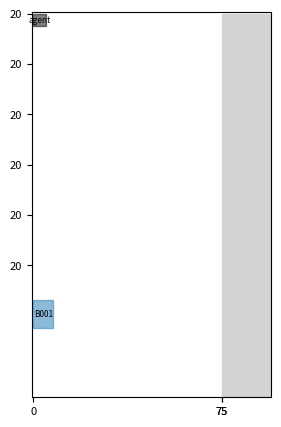

Write the Python code that produced this figure.
import csv
import operator
import time
from random import choice

import numpy as np
import matplotlib.pyplot as plt
import matplotlib.colors as mcolors

from datetime import datetime, timedelta


class Item:
    def __init__(self, item_id, x, y, length, width, start_time, processing_time, exit_time, color):
        self.item_id = item_id
        self.length = length  # 分段长
        self.width = width  # 分段宽
        start_time = str(start_time).replace('-', '/').strip(' 00:00:00')
        exit_time = str(exit_time).replace('-', '/').strip(' 00:00:00')
        self.start_time = datetime.strptime(start_time, '%Y/%m/%d')  # 最早开工时间
        self.processing_time = processing_time  # 加工周期
        self.exit_time = datetime.strptime(exit_time, '%Y/%m/%d')  # 最早出场时间
        self.x = x  # 物品的 x 坐标
        self.y = y  # 物品的 y 坐标
        self.color = color  # 可选：为物品添加颜色属性

    def __str__(self):
        return f"Item ID: {self.item_id}, Size: ({self.length}m x {self.width}m), Bound:({self.x + self.width},{self.y + self.length})" \
               f"Start Time: {self.start_time}, Processing Time: {self.processing_time} days, " \
               f"Exit Time: {self.exit_time}"

    # 可以根据需要添加其他方法，例如移动物品或检查物品与其他物品的冲突
    def get_rectangle(self):
        """
        获取物品的矩形形状。

        返回：
        - (left, top, right, bottom) 元组表示矩形的左上角和右下角坐标
        """
        left = self.x
        top = self.y
        right = self.x + self.width
        bottom = self.y + self.length
        return left, top, right, bottom


class WarehouseEnvironment:
    def __init__(self, width, height, number, time='2017/9/1'):
        self.prev_target_position = (0, 0)
        self.width = width
        self.height = height
        self.number = number
        self.segment_heights = [20, 20, 20, 20, 20, 20]  # 存储已添加物品的分段高度
        self.grid = np.zeros((height, width + 20), dtype=object)
        self.agent = Item('agent', 0, 0, 5, 5, time, 0, time, 'black')
        self.agent_position = self.agent.x, self.agent.y
        self.items = {}
        self.colors = list(mcolors.TABLEAU_COLORS)
        self.road = {'x': width, 'width': 20, 'color': 'lightgray'}  # 道路属性
        self.target_position = (0, 0)  # 目标位置
        self.current_time = datetime.strptime(time, '%Y/%m/%d')  # 最早出场时间
        self.agent_has_item = False
        self.total_reward = 0
        self.total_step_time = 0
        self.item = Item('tmp', self.agent.x, self.agent.y, 5, 5, '2017/9/1', 0, '2017/9/1', 'black')
        self.task_positions = []
        self.item_random = None
        self.conflict_count = 0
        self.initial_state = {
            'agent_has_item': self.agent_has_item,
            'agent_position': self.agent_position,
            'target_positions': self.target_position,
        }
        self.cache_items = []
        self.step_records = []
        self.interfering_items = []
        self.start_time = datetime.now()

    def simulate_time_passage(self):
        # 判断是否过了1秒，如果是，增加一分钟
        start_time = self.start_time.second
        end_time = datetime.now().second
        hours = abs(int(end_time - start_time))
        self.current_time += timedelta(minutes=hours * 3)

    def get_state(self):
        agent_position = self.agent_position  # 代理机器人的位置
        target_positions = self.target_position  # 目标位置

        state = {
            'agent_position': agent_position,
            'target_positions': target_positions
        }

        return state

    def binary_forward(self):
        move_x_distance = 1  # 默认移动距离
        move_y_distance = 1  # 默认移动距离
        distance_x_to_target = abs(self.agent.x - self.target_position[0])
        distance_y_to_target = abs(self.agent.y - self.target_position[1])

        if distance_x_to_target > self.width / 2:
            move_x_distance = int(distance_x_to_target / 2)  # 如果距离大于20，则调整移动距离
        elif distance_x_to_target > self.width / 4 < self.width / 2:
            move_x_distance = int(distance_x_to_target / 2)
        elif distance_x_to_target > self.width / 8 < self.width / 4:
            move_x_distance = int(distance_x_to_target / 2)
        elif distance_x_to_target > self.width / 16 < self.width / 8:
            move_x_distance = int(distance_x_to_target / 2)

        if distance_y_to_target > self.height / 2:
            move_y_distance = int(distance_y_to_target / 2)
        elif distance_y_to_target > self.height / 4 < self.height / 2:
            move_y_distance = int(distance_y_to_target / 2)
        elif distance_y_to_target > self.height / 8 < self.height / 4:
            move_y_distance = int(distance_y_to_target / 2)
        elif distance_y_to_target > self.height / 16 < self.height / 8:
            move_y_distance = int(distance_y_to_target / 2)

        return move_x_distance, move_y_distance

    def has_cache_item(self):
        if len(self.cache_items) > 0:
            for i in range(len(self.cache_items)):
                item = self.cache_items.pop(i)
                start_time = str(item.start_time).replace('-', '/').strip(' 00:00:00')
                exit_time = str(item.exit_time).replace('-', '/').strip(' 00:00:00')
                if self.check_item(item.item_id, item.x, item.y, item.length, item.width, start_time,
                                   item.processing_time, exit_time):
                    break
                else:
                    break

    def record_step(self, action, reward, done):
        step_info = {
            'action': action,
            'agent_position': self.agent_position,
            'target_position': self.target_position,
            'total_reward': self.total_reward,
            'elapsed_time': self.total_step_time,
            'conflict_count': self.conflict_count,
        }
        self.step_records.append(step_info)
        if done:
            self.save_records_to_csv()
            self.total_step_time = 0
            self.total_reward = 0
            self.conflict_count = 0

    def agent_move(self, action, move_x_distance, move_y_distance):
        # 执行动作并更新环境状态
        if action == 0:  # 代理机器人向上移动
            self.agent_position = (self.agent.x, max(0, self.agent.y - move_y_distance))
            self.agent.x, self.agent.y = self.agent_position
            time.sleep(0.001 * move_y_distance)  # 模拟移动的时间
        elif action == 1:  # 代理机器人向下移动
            self.agent_position = (self.agent.x, min(self.height, self.agent.y + move_y_distance))
            if self.agent_position[1] + self.agent.length > self.height:
                self.agent_position = (self.agent.x, self.height - self.agent.length)
            else:
                self.agent.x, self.agent.y = self.agent_position
            time.sleep(0.001 * move_y_distance)
        elif action == 2:  # 代理机器人向左移动
            self.agent_position = (max(0, self.agent.x - move_x_distance), self.agent.y)
            self.agent.x, self.agent.y = self.agent_position
            time.sleep(0.001 * move_x_distance)
        elif action == 3:  # 代理机器人向右移动
            self.agent_position = (min(self.width, self.agent.x + move_x_distance), self.agent.y)
            self.agent.x, self.agent.y = self.agent_position
            time.sleep(0.001 * move_x_distance)
        else:
            print("Invalid action!")
            reward = -100


    def get_earliest_item(self):
        if len(self.items) > 0 and self.target_position == (0, 0):
            # 获取最早出场时间的物品
            earliest_item = min(self.items.values(), key=operator.attrgetter('exit_time'))
            if earliest_item.exit_time <= self.current_time:
                # 设置抽取的物品
                self.item_random = earliest_item
                self.item = self.item_random

                # 获取目标位置
                self.task_positions.append((self.item.x, self.item.y))
                self.target_position = self.task_positions.pop(-1)
            else:
                pass

    def step(self, action):
        print("---------------------------------------------------------------")
        print(self.current_time)

        print("现在的物品有:")
        for k, v in self.items.items():
            print(k, v.item_id)
        for interfering in self.interfering_items:
            print("干涉物品是：  " + str(interfering.item_id) + "  " + str(interfering.x) + "  " + str(interfering.y))
        if self.agent_has_item:
            print("Agent has item!       " + str(self.agent.item_id))
        # 记录每一步的时间
        done = False
        step_time = datetime.now()
        #  检测是否有缓存的物品需要加入
        self.has_cache_item()
        # 快速移动
        move_x_distance, move_y_distance = self.binary_forward()
        # 奖励初始化
        reward = 0

        if self.target_position == (0, 0):
            if len(self.items) == 0 and len(self.cache_items) == 0:
                if len(self.task_positions) == 0:
                    done = True
                    reward = 10000
                    new_state = self.get_state()
                    self.total_step_time = 0
                    self.total_step_time = round(self.total_step_time, 5)
                    # 记录每一步的信息
                    self.record_step(action, reward, done)
                    return new_state, reward, done, {}
                done = False
                self.target_position = self.task_positions.pop(0)

        # 获取最早出场时间的物品
        self.get_earliest_item()
        # 执行动作并更新环境状态
        self.agent_move(action, move_x_distance, move_y_distance)

        # 计算奖励
        if self.target_position != (0, 0) and self.target_position[0] < 75:
            x_distance_to_target = abs(self.agent.x - self.target_position[0])
            y_distance_to_target = abs(self.agent.y - self.target_position[1])
            reward += 300.0 - x_distance_to_target - y_distance_to_target  # 根据距离计算奖励

        if self.agent.x > self.target_position[0]:
            reward -= 100
        if self.agent.y > self.target_position[1]:
            reward -= 100

        if self.agent_position == self.target_position:
            print("现在干涉物品的长度：  " + str(len(self.interfering_items)))
            if len(self.interfering_items) != 0 and self.agent_has_item is False and self.target_position[0] < 75:
                item = self.interfering_items[-1]
                print("干扰物品的是：", item.item_id)
                print("干扰物品的位置：", item.x, item.y)
                print("机器人到达要添加物品的位置：", item.x, item.y)
                item = self.interfering_items.pop(-1)
                start_time = str(item.start_time).replace('-', '/').strip(' 00:00:00')
                exit_time = str(item.exit_time).replace('-', '/').strip(' 00:00:00')
                self.check_item(item.item_id, item.x, item.y, item.length, item.width, start_time,
                                item.processing_time,
                                exit_time)
            # 代理机器人到达目标位置
            if self.target_position[0] < 75 and self.target_position != (0, 0):
                if self.item_random is None:
                    item = self.items.get((self.target_position[0], self.target_position[1]))
                    print("目标物品的是：", item.item_id)
                    self.item = item
                    self.remove_item(item)
                    self.agent = self.item
                    self.agent_has_item = True
                else:
                    self.item = self.item_random
                    self.remove_item(self.item_random)
                    self.agent = self.item

                    self.agent_has_item = True

            if len(self.agent.item_id) < 10:
                self.agent.item_id = 'agent_' + str(self.item.item_id)
            self.agent.color = 'red'
            reward += 100  # 到达目标位置的奖励
            if self.target_position[0] >= 75:
                self.item = self.getInitItem()
                self.agent = self.item
                self.agent_has_item = False
                reward += 500  # 成功搬运物品的奖励
                self.task_positions.append((0, 0))
                self.target_position = self.task_positions.pop(-1)
                self.item_random = None
                # self.reset()
                if len(self.task_positions) == 0:
                    done = True  # 任务完成
            elif self.agent_has_item is True and len(self.task_positions) == 0:
                self.prev_target_position = self.target_position
                self.task_positions.append((self.width, self.agent.y))
                self.target_position = self.task_positions.pop(-1)
                done = False
            elif self.agent_has_item is True and len(self.task_positions) != 0:
                self.prev_target_position = self.target_position
                self.target_position = self.task_positions.pop(-1)
                self.agent_has_item = False
                self.items.update({(self.agent.x, self.agent.y): self.agent})
                self.agent = self.getInitItem()
                done = False
        else:
            done = False

        # 在代理机器人移动过程中检测冲突
        print("代理机器人的状态： ", self.agent.item_id, self.agent.x, self.agent.y)
        print("是否携带物品：", self.agent_has_item)
        if self.agent_has_item is True:
            for other_item in list(self.items.values()):
                if other_item.item_id.strip('agent_') != self.agent.item_id.strip(
                        'agent_') and self.check_collision(self.agent, other_item):
                    # 处理冲突
                    print(
                        f"冲突发生：代理机器人携带的物品与其他物品冲突  " + other_item.item_id.strip(
                            'agent_') + "     " +
                        self.agent.item_id.strip('agent_'))
                    self.conflict_count += 1
                    self.handle_conflict(other_item)
                    reward -= 3000  # 冲突的惩罚

        if len(self.task_positions) > 0:
            print("任务位置的长度是：", len(self.task_positions))
            print("当前任务位置是：", self.target_position[0], self.target_position[1])
            print("下一步任务位置是：", self.task_positions[-1][0], self.task_positions[-1][1])

        if len(self.task_positions) > 0 and self.agent.x == self.target_position[0] \
                and self.agent.y == self.target_position[1]:
            self.target_position = self.task_positions.pop(-1)

        # 更新环境
        if self.target_position == (0, 0):
            reward = 0
        self.simulate_time_passage()
        # 更新状态
        new_state = self.get_state()
        self.clean_on_road()

        self.render()  # 更新环境

        self.total_reward += reward
        self.total_step_time += (datetime.now() - step_time).total_seconds()
        self.total_step_time = round(self.total_step_time, 5)
        self.record_step(action, reward, done)
        return new_state, reward, done, {}

    def save_records_to_csv(self):
        with open('simulation_records.csv', mode='w', newline='') as file:
            fieldnames = ['action', 'agent_position', 'target_position', 'total_reward', 'elapsed_time',
                          'conflict_count']
            writer = csv.DictWriter(file, fieldnames=fieldnames)

            writer.writeheader()
            for record in self.step_records:
                writer.writerow(record)

    def handle_conflict(self, interfering_item):
        """
        处理冲突的方式1：重新放置干涉方块
        """
        self.exchange_agent_item(interfering_item)

        print("冲突解决： 现在的agent携带的物品是  " + self.agent.item_id.strip('agent_'))
        print("冲突解决： 现在的Item携带的物品是  " + self.item.item_id.strip('agent_'))
        # self.target_position = self.task_positions.pop(-1)
        # self.task_positions.append((75, interfering_item.y))
        # self.task_positions.append((interfering_item.x, interfering_item.y))
        # self.task_positions.append((75, interfering_item.y))
        print("任务位置有： ")
        print(self.task_positions)


    def exchange_agent_item(self, interfering_item):
        """
        交换agent和interfering_item
        """
        self.task_positions.append((interfering_item.x, interfering_item.y))
        self.agent.item_id = self.agent.item_id.strip('agent_')
        self.items.update({(self.agent.x, self.agent.y): self.agent})
        for item in self.interfering_items:
            if interfering_item.id != item.item_id:
                self.interfering_items.append(interfering_item)
                break
        self.remove_item(interfering_item)
        print("干扰物品位置： " + str(interfering_item.x), str(interfering_item.y))

        self.item = interfering_item
        self.agent = self.item
        self.agent_has_item = True

    def get_target_row(self, current_item):
        """
        获取目标方块上下行中的一个可用行

        Parameters:
            current_row (int): 当前行号

        Returns:
            target_row (int): 目标方块上下行中的一个可用行，如果没有可用行则返回 None
            :param current_item:
        """
        # 检查移动到上面的行是否会发生冲突
        if current_item.length not in self.segment_heights:
            length = current_item.length + 1
        else:
            length = current_item.length
        index = self.segment_heights.index(length)
        upper_row = self.segment_heights[index - 1]
        if not self.is_conflict_with_target(upper_row, current_item):
            return upper_row

        # 检查移动到下面的行是否会发生冲突
        lower_row = self.segment_heights[index + 1]
        if not self.is_conflict_with_target(lower_row, current_item):
            return lower_row

        # 如果上面和下面的行都会发生冲突，则返回 None 表示没有可用行
        return None

    def is_conflict_with_target(self, target_row, current_item):
        """
        检查移动到目标行是否会发生冲突

        Parameters:
            target_row (int): 目标行号

        Returns:
            is_conflict (bool): 是否与目标发生冲突，如果发生冲突则为 True，否则为 False
            :param current_item:
            :param target_row:
            :param item:
        """
        # 在这里添加检查冲突的逻辑，例如检查与其他物体的碰撞等
        item = Item(current_item.item_id, current_item.x, current_item.y + target_row, current_item.length,
                    current_item.width,
                    current_item.start_time, current_item.processing_time, current_item.exit_time, current_item.color)

        is_conflict = self.check_collision(current_item, item)

        return is_conflict

    def reset(self):
        # Reset the environment to its initial state
        state = self.initial_state  # Reset the state to the initial state
        self.prev_target_position = (0, 0)
        self.agent = Item('agent', 0, 0, 5, 5, '2017/9/1', 0, '2017/9/1', 'black')
        self.agent_position = self.agent.x, self.agent.y
        self.target_position = (0, 0)  # 目标位置
        self.agent_has_item = False
        self.total_reward = 0
        self.total_step_time = 0
        self.item = Item('tmp', self.agent.x, self.agent.y, 5, 5, '2017/9/1', 0, '2017/9/1', 'black')
        self.task_positions = []
        return state

    """
    添加物品到 环境当中
    """

    def add_item(self, item_id, x, y, length, width, start_time, processing_time, exit_time):
        if len(self.items) >= self.number:
            # 如果空地上的物品数量已经达到限制，你可以采取适当的操作，例如引发异常
            raise ValueError("空地上的物品数量已经达到限制")
        item_color = self.colors[len(self.items) % len(self.colors)]
        item = Item(item_id, x, y, length, width, start_time, processing_time, exit_time, item_color)
        return item

    # 在 remove_item 方法中添加如下行
    def remove_item(self, item):
        """
        从场地中移除物品
        """
        position = (item.x, item.y)
        del self.items[position]

    def check_item(self, item_id, x, y, length, width, start_time, processing_time, exit_time):
        """
        检查到达的物品对象。
        如果物品的到达时间早于当前时间，则将物品添加到环境中。
        如果物品的到达时间晚于当前时间，则将物品添加到缓存列表中。等到时间到达时再将物品添加到环境中。

        参数：
        - item: 到达的物品对象

        返回：
        - 无返回值
        """
        item = self.add_item(item_id, x, y, length, width, start_time, processing_time, exit_time)

        if self.current_time >= item.start_time:
            # 检查相同 y 坐标的物品
            com_y_items = self.filter_item_by_y(item.y)
            com_y_items.sort(key=lambda x: x.exit_time, reverse=True)

            if com_y_items:
                # 如果存在相同 y 坐标的物品，则设置添加物品的 x 为前面物品的 x + width
                last_item = com_y_items[0]
                item.x = last_item.x + last_item.width
            else:
                # 如果不存在相同 y 坐标的物品，则设置添加物品的 x
                item.x = item.x

            size = item.length * item.width
            self.items[(item.x, item.y)] = item
            return True
        else:
            if item not in self.cache_items:
                self.cache_items.append(item)
            return False

    def filter_item_by_y(self, y):
        """
        过滤相同物品的 y 坐标。

        :return: items列表
        """
        items_com = []
        for (k, v) in self.items.items():
            if k[1] == y:
                items_com.append(v)
        return items_com

    def check_collision(self, item1, item2):
        epsilon = 0.1  # 误差
        """
        检查两个矩形是否相交。

        参数：
        - rectangle1: 第一个矩形的坐标 (left, top, right, bottom)
        - rectangle2: 第二个矩形的坐标 (left, top, right, bottom)

        返回：
        - 如果矩形相交，则返回 True，否则返回 False
        """
        rectangle1 = item1.get_rectangle()
        rectangle2 = item2.get_rectangle()
        if not (rectangle1[2] + epsilon < rectangle2[0] or  # 左
                rectangle1[0] + epsilon > rectangle2[2] or  # 右
                rectangle1[3] + epsilon < rectangle2[1] or  # 上
                rectangle1[1] + epsilon > rectangle2[3]):
            return True
        return False

    def clean_on_road(self):
        """
        清除道路上的物品
        :return: item_id
        """
        for (k, v) in self.items.items():
            if k[0] >= 75:
                item_id = v.item_id
                self.remove_item(v)
                return item_id

    def render(self):
        plt.figure(figsize=(5, 5))
        # 创建 x 轴刻度标签
        x_ticks = [0, self.road['x'], self.width]

        # 绘制刻度标签
        plt.xticks(x_ticks, fontsize=8)
        plt.imshow(np.ones((self.height, self.width + 20)), cmap='binary', interpolation='none', origin='upper')

        # 创建一个列表来存储y轴刻度的位置
        current_y = 0
        y_positions = []
        for i in range(len(self.segment_heights)):
            y_positions.append(current_y)
            current_y += self.segment_heights[i]

        # 设置y轴刻度标签的位置和标签

        plt.yticks(y_positions, self.segment_heights, fontsize=8)

        # Draw agent
        agent_x = self.agent.x
        agent_y = self.agent.y
        agent_width = self.agent.width
        agent_length = self.agent.length
        agent_color = self.agent.color

        agent_rect = plt.Rectangle((agent_x, agent_y), agent_width, agent_length, color=agent_color, alpha=0.5)
        plt.gca().add_patch(agent_rect)

        # 添加文本 "box1" 到方块内部
        text_x = agent_x + agent_width / 2
        text_y = agent_y + agent_length / 2
        plt.text(text_x, text_y, self.agent.item_id, ha='center', va='center', fontsize=6, color='black')

        for (x, y), item in self.items.items():
            rect = plt.Rectangle((x, y), item.width, item.length, color=item.color, alpha=0.5)
            plt.gca().add_patch(rect)
            # 添加文本 "box1" 到方块内部
            text_x = x + item.width / 2
            text_y = y + item.length / 2
            plt.text(text_x, text_y, item.item_id, ha='center', va='center', fontsize=6, color='black')

        road_x = self.road['x']
        road_width = self.road['width']
        road_color = self.road['color']
        road_rect = plt.Rectangle((road_x, 0), road_width, self.height, color=road_color, alpha=1)
        plt.gca().add_patch(road_rect)

        plt.show()

    def get_item_by_id(self, id):
        for item in self.items.values():
            if item.item_id == id:
                return item

    def getInitItem(self):
        init_item = Item('tmp', self.agent.x, self.agent.y, 5, 5, '2017/9/1', 0, '2017/9/1', 'black')
        return init_item


def main():
    # 创建环境实例
    env = WarehouseEnvironment(width=75, height=153, number=50)

    # 示例用法：添加物品并显示环境
    env.check_item('B001', 0, 114, 11, 8, '2017/9/1', 13, '2017/9/22')
    env.render()
    env.check_item('B003', 8, 114, 11, 8, '2017/9/2', 13, '2017/9/22')
    env.check_item('B007', 19, 114, 11, 8, '2017/9/2', 13, '2017/9/29')
    env.check_item('B009', 40, 114, 11, 8, '2017/9/2', 13, '2017/9/27')
    env.check_item('B0013', 60, 114, 11, 8, '2017/9/2', 13, '2017/9/21')
    env.render()


if __name__ == "__main__":
    main()
